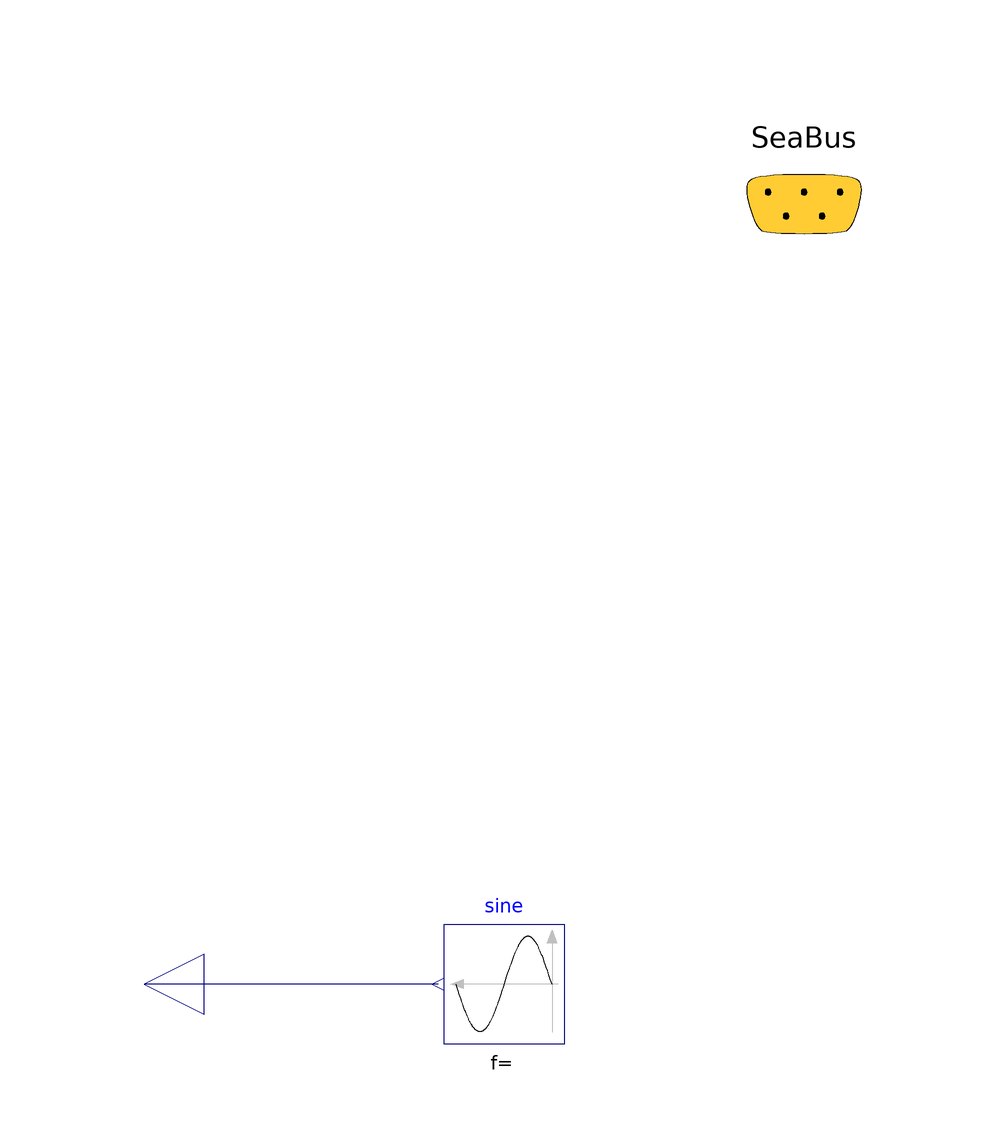

This picture is the connection diagram that the Modelica source below describes through its graphical annotations.

model RegularSea "Regular sea"
          extends Interfaces.BaseSea;
          Modelica.Blocks.Sources.Sine sine(amplitude=0.2, freqHz=0.2)
            annotation (Placement(transformation(extent={{-40,-40},{-60,-20}})));
          Modelica.Blocks.Interfaces.RealOutput y1
            "Connector of Real output signal" annotation (Placement(
                transformation(extent={{-100,-40},{-120,-20}}),
                iconTransformation(extent={{-100,-40},{-120,-20}})));
          Modelica.Icons.SignalBus SeaBus annotation (Placement(transformation(
                  extent={{-20,80},{20,120}}), iconTransformation(extent={{-20,
                    80},{20,120}})));
        equation
          connect(sine.y, y1) annotation (Line(points={{-61,-30},{-82,-30},{
                  -110,-30}}, color={0,0,127}));
          annotation(Diagram(coordinateSystem(extent = {{-100, -100}, {100, 100}}, preserveAspectRatio = false, initialScale = 0.1, grid = {2, 2})), Icon(coordinateSystem(extent = {{-100, -100}, {100, 100}}, preserveAspectRatio = true, initialScale = 0.1, grid = {2, 2}), graphics={  Text(origin={0,
                      -134},                                                                                                    lineColor = {244, 125, 35}, extent = {{-68, 82}, {72, 46}}, textString = "Regular Sea")}));
        end RegularSea;